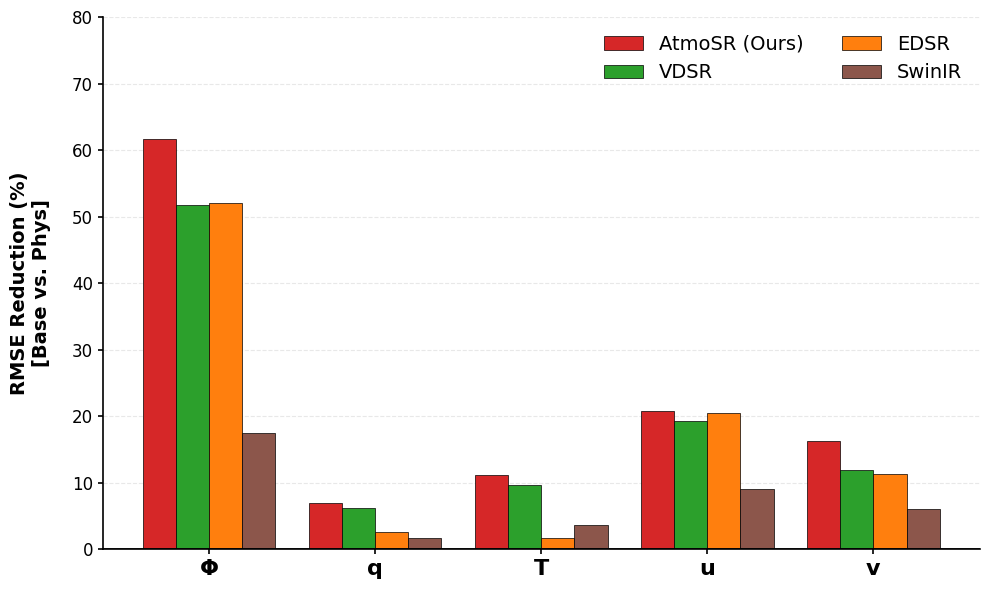

Generate this figure with matplotlib:
import matplotlib.pyplot as plt
import numpy as np
import pandas as pd

# ==========================================
# 1. Parameter Configuration
# ==========================================
Y_MIN = 0       # Y-axis minimum value
Y_MAX = 80      # Y-axis maximum value
Y_STEP = 10     # Y-axis tick interval
y_ticks = np.arange(Y_MIN, Y_MAX + 1, Y_STEP)

# ==========================================
# 2. Data Input & Processing
# ==========================================
# Extracted RMSE values for Base and Physical models
data = {
    'Variable': ['Φ', 'q', 'T', 'u', 'v'],
    'AtmoSR_Base': [3.677317, 5.31e-05, 0.044975, 0.127764, 0.109565],
    'AtmoSR_Phys': [1.407202, 4.94e-05, 0.039958, 0.101241, 0.091759],
    'VDSR_Base': [4.989890, 5.53e-05, 0.053213, 0.141924, 0.115379],
    'VDSR_Phys': [2.410880, 5.19e-05, 0.048067, 0.114493, 0.101712],
    'EDSR_Base': [4.506973, 5.31e-05, 0.048664, 0.143885, 0.115685],
    'EDSR_Phys': [2.159496, 5.17e-05, 0.047814, 0.114431, 0.102679],
    'SwinIR_Base': [3.420090, 5.33e-05, 0.041255, 0.132407, 0.113349],
    'SwinIR_Phys': [2.822272, 5.24e-05, 0.039777, 0.120442, 0.106407]
}

df = pd.DataFrame(data)

# Calculate Relative Error Reduction (%) = (Base - Phys) / Base * 100
models = ['AtmoSR', 'VDSR', 'EDSR', 'SwinIR']
for model in models:
    df[f'{model}_Reduction'] = ((df[f'{model}_Base'] - df[f'{model}_Phys']) / df[f'{model}_Base']) * 100

# ==========================================
# 3. Visualization Setup (Publication Quality)
# ==========================================
# Set font family (sans-serif)
plt.rcParams['font.family'] = 'sans-serif'
plt.rcParams['font.sans-serif'] = ['DejaVu Sans', 'Arial', 'Helvetica']
plt.rcParams['axes.linewidth'] = 1.2
plt.rcParams['xtick.major.width'] = 1.2
plt.rcParams['ytick.major.width'] = 1.2

fig, ax = plt.subplots(figsize=(10, 6), dpi=600)

# X-axis setup
x = np.arange(len(df['Variable']))
width = 0.2  # Bar width

# Color scheme configuration
colors = {
    'AtmoSR': '#d62728',  # Red accent for proposed method
    'VDSR': '#2ca02c',    # Green
    'EDSR': '#ff7f0e',    # Orange
    'SwinIR': '#8c564b'   # Brown
}

# Plot grouped bar chart
rects1 = ax.bar(x - 1.5 * width, df['AtmoSR_Reduction'], width, label='AtmoSR (Ours)', color=colors['AtmoSR'], edgecolor='black', linewidth=0.5)
rects2 = ax.bar(x - 0.5 * width, df['VDSR_Reduction'], width, label='VDSR', color=colors['VDSR'], edgecolor='black', linewidth=0.5)
rects3 = ax.bar(x + 0.5 * width, df['EDSR_Reduction'], width, label='EDSR', color=colors['EDSR'], edgecolor='black', linewidth=0.5)
rects4 = ax.bar(x + 1.5 * width, df['SwinIR_Reduction'], width, label='SwinIR', color=colors['SwinIR'], edgecolor='black', linewidth=0.5)

# ==========================================
# 4. Axes & Style Refinements
# ==========================================
# Remove top and right spines
ax.spines['top'].set_visible(False)
ax.spines['right'].set_visible(False)

# Y-axis formatting
ax.set_ylim(Y_MIN, Y_MAX)
ax.set_yticks(y_ticks)
ax.set_yticklabels(y_ticks, fontsize=12)
ax.set_ylabel('RMSE Reduction (%)\n[Base vs. Phys]', fontsize=14, fontweight='bold', labelpad=15)

# X-axis formatting
ax.set_xticks(x)
ax.set_xticklabels(['Φ', 'q', 'T', 'u', 'v'], fontsize=16, fontweight='bold')

# Reference baseline and grid
ax.axhline(0, color='black', linewidth=1.2)
ax.yaxis.grid(True, linestyle='--', alpha=0.5, color='#d3d3d3')
ax.set_axisbelow(True)

# Legend setup
ax.legend(loc='upper right', frameon=False, fontsize=14, ncol=2)

# ==========================================
# 5. Export Figure
# ==========================================
plt.tight_layout()

# Save high-resolution PDF and PNG
plt.savefig('cross_architecture_generalization.pdf', format='pdf', bbox_inches='tight')
plt.savefig('cross_architecture_generalization.png', format='png', dpi=600, bbox_inches='tight')

plt.show()
